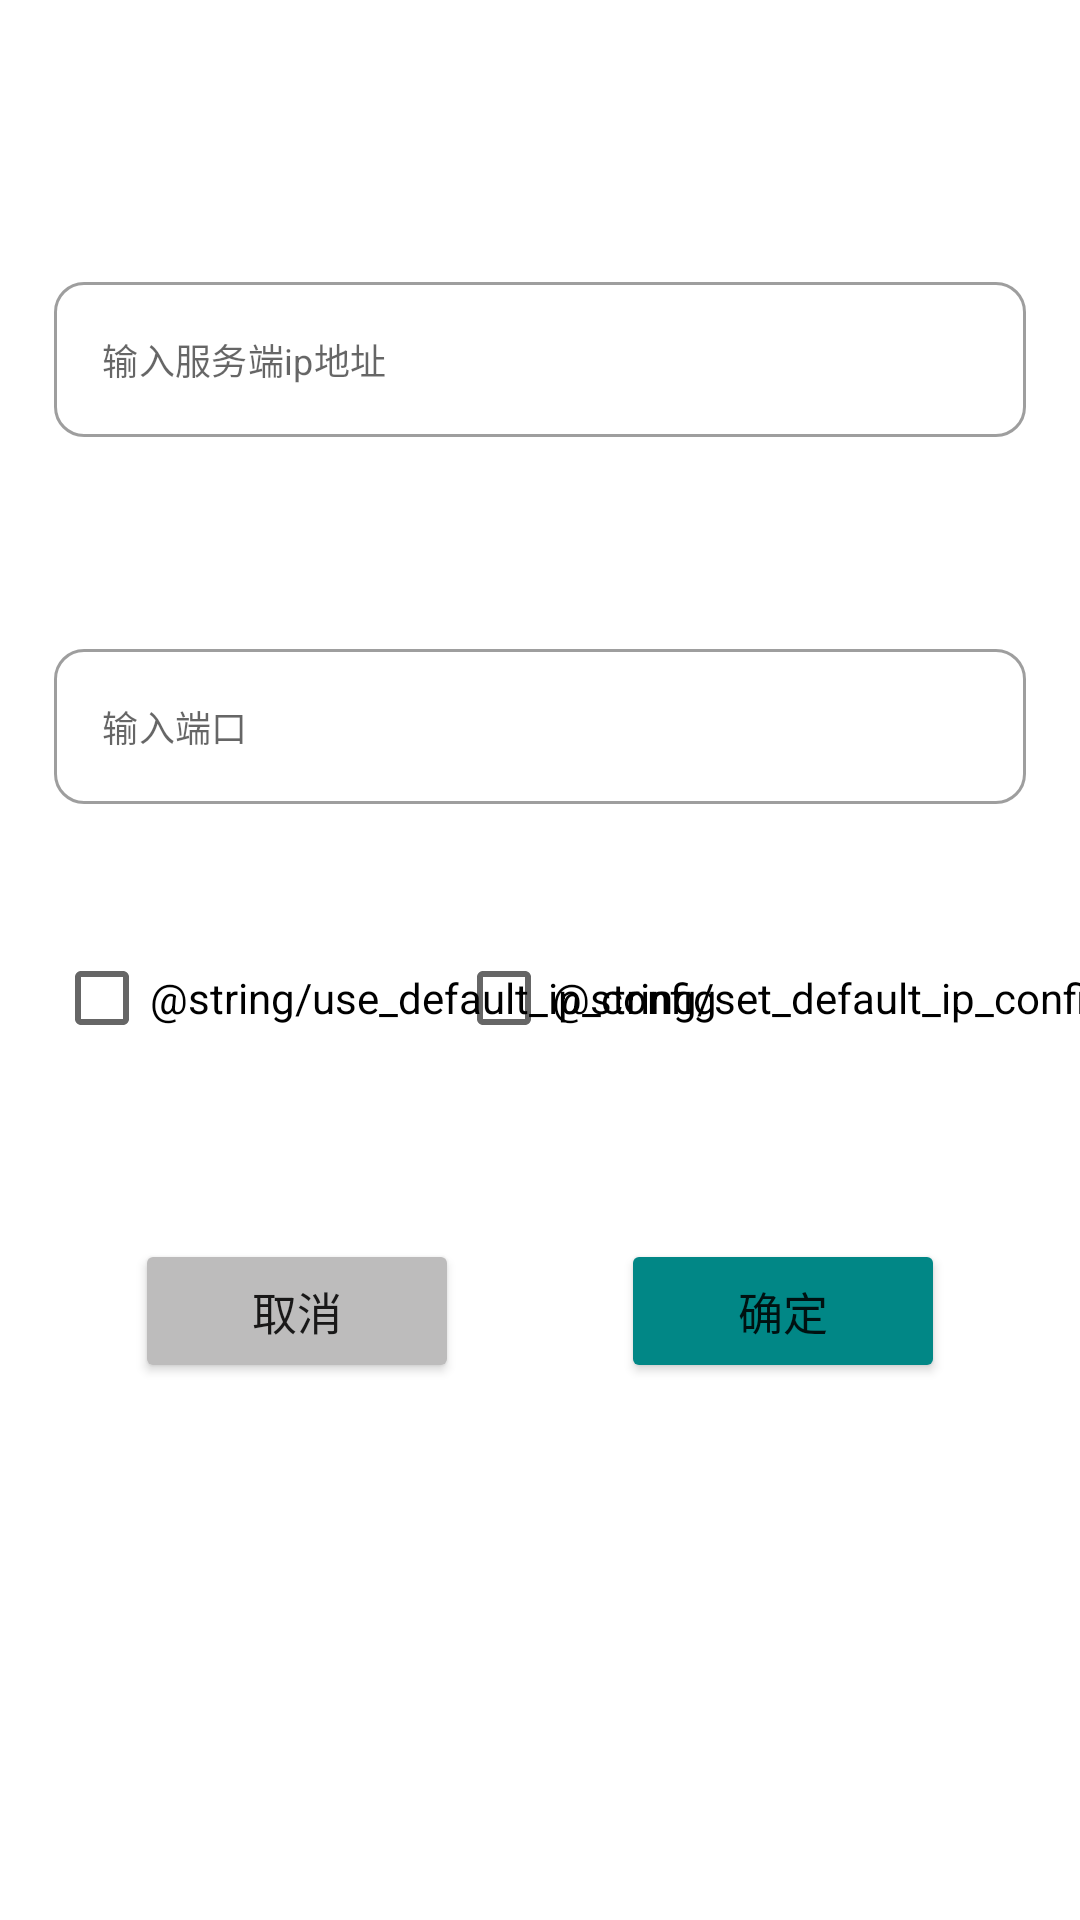

Write the Android layout XML for this screen, with the resource values it uses.
<!-- AndroidManifest.xml: application theme Theme.DCSKeyboardHelper -->
<!-- res/layout/dialog_connection.xml -->
<?xml version="1.0" encoding="utf-8"?>
<layout xmlns:tools="http://schemas.android.com/tools"
    xmlns:android="http://schemas.android.com/apk/res/android"
    xmlns:app="http://schemas.android.com/apk/res-auto">

    <data>

    </data>

    <androidx.constraintlayout.widget.ConstraintLayout
        android:layout_width="match_parent"
        android:layout_height="match_parent">

        <com.google.android.material.textfield.TextInputLayout
            android:id="@+id/ed_server_ip"
            style="@style/TextInputEditRadius"
            android:layout_width="0dp"
            android:layout_height="wrap_content"
            app:hintEnabled="false"
            app:layout_constraintBottom_toBottomOf="parent"
            app:layout_constraintEnd_toEndOf="parent"
            app:layout_constraintStart_toStartOf="parent"
            app:layout_constraintTop_toTopOf="parent"
            app:layout_constraintVertical_bias="0.16"
            app:layout_constraintWidth_percent="0.9">

            <com.google.android.material.textfield.TextInputEditText
                android:layout_width="match_parent"
                android:layout_height="wrap_content"
                android:fontFamily="sans-serif"
                android:hint="@string/input_server_ip"
                android:lineSpacingExtra="5.6sp"
                android:singleLine="true"
                android:textSize="12sp" />
        </com.google.android.material.textfield.TextInputLayout>

        <com.google.android.material.textfield.TextInputLayout
            android:id="@+id/ed_port"
            style="@style/TextInputEditRadius"
            android:layout_width="0dp"
            android:layout_height="wrap_content"
            app:hintEnabled="false"
            app:layout_constraintBottom_toBottomOf="parent"
            app:layout_constraintEnd_toEndOf="@+id/ed_server_ip"
            app:layout_constraintStart_toStartOf="@+id/ed_server_ip"
            app:layout_constraintTop_toBottomOf="@+id/ed_server_ip"
            app:layout_constraintVertical_bias="0.16"
            app:layout_constraintWidth_percent="0.9">

            <com.google.android.material.textfield.TextInputEditText
                android:layout_width="match_parent"
                android:layout_height="wrap_content"
                android:fontFamily="sans-serif"
                android:hint="@string/input_port"
                android:inputType="number"
                android:lineSpacingExtra="5.6sp"
                android:singleLine="true"
                android:textSize="12sp" />
        </com.google.android.material.textfield.TextInputLayout>

        <CheckBox
            android:id="@+id/cb_default_config"
            android:layout_width="wrap_content"
            android:layout_height="wrap_content"
            android:layout_marginTop="16dp"
            android:text="@string/use_default_ip_config"
            app:layout_constraintBottom_toBottomOf="parent"
            app:layout_constraintEnd_toStartOf="@+id/guideline2"
            app:layout_constraintHorizontal_bias="0"
            app:layout_constraintStart_toStartOf="@+id/ed_port"
            app:layout_constraintTop_toBottomOf="@+id/ed_port"
            app:layout_constraintVertical_bias="0.08" />

        <CheckBox
            android:id="@+id/cb_set_config"
            android:layout_width="wrap_content"
            android:layout_height="wrap_content"
            android:text="@string/set_default_ip_config"
            app:layout_constraintEnd_toEndOf="@+id/ed_port"
            app:layout_constraintHorizontal_bias="0.5"
            app:layout_constraintStart_toStartOf="@+id/guideline2"
            app:layout_constraintTop_toTopOf="@+id/cb_default_config" />

        <Button
            android:id="@+id/btn_connect_cancel"
            android:layout_width="0dp"
            android:layout_height="wrap_content"
            android:backgroundTint="@color/grey_light"
            android:text="@string/cancel"
            android:textSize="15sp"
            app:layout_constraintBottom_toBottomOf="parent"
            app:layout_constraintEnd_toStartOf="@+id/guideline2"
            app:layout_constraintStart_toStartOf="@+id/ed_port"
            app:layout_constraintTop_toBottomOf="@+id/cb_default_config"
            app:layout_constraintVertical_bias="0.24"
            app:layout_constraintWidth_percent="0.3" />

        <Button
            android:id="@+id/btn_connect_confirm"
            android:layout_width="0dp"
            android:layout_height="wrap_content"
            android:backgroundTint="@color/teal_700"
            android:text="@string/confirm"
            android:textSize="15sp"
            app:layout_constraintBottom_toBottomOf="parent"
            app:layout_constraintEnd_toEndOf="@+id/ed_port"
            app:layout_constraintStart_toStartOf="@+id/guideline2"
            app:layout_constraintTop_toTopOf="@+id/btn_connect_cancel"
            app:layout_constraintVertical_bias="0"
            app:layout_constraintWidth_percent="0.3" />

        <androidx.constraintlayout.widget.Guideline
            android:id="@+id/guideline2"
            android:layout_width="wrap_content"
            android:layout_height="wrap_content"
            android:orientation="vertical"
            app:layout_constraintGuide_percent="0.5" />

    </androidx.constraintlayout.widget.ConstraintLayout>
</layout>
<!-- resources referenced by this layout -->
<resources>
  <color name="grey_light">#BDBCBC</color>
  <color name="teal_700">#FF018786</color>
  <string name="cancel">取消</string>
  <string name="confirm">确定</string>
  <string name="input_port">输入端口</string>
  <string name="input_server_ip">输入服务端ip地址</string>
  <style name="TextInputEditRadius" parent="Widget.MaterialComponents.TextInputLayout.OutlinedBox">
          <item name="boxCornerRadiusBottomStart">10dp</item>
          <item name="boxCornerRadiusBottomEnd">10dp</item>
          <item name="boxCornerRadiusTopStart">10dp</item>
          <item name="boxCornerRadiusTopEnd">10dp</item>
      </style>
  <style name="Theme.DCSKeyboardHelper" parent="Theme.MaterialComponents.DayNight.NoActionBar">
          
          <item name="colorPrimary">@color/purple_500</item>
          <item name="colorPrimaryVariant">@color/purple_700</item>
          <item name="colorOnPrimary">@color/white</item>
          
          <item name="colorSecondary">@color/teal_200</item>
          <item name="colorSecondaryVariant">@color/teal_700</item>
          <item name="colorOnSecondary">@color/black</item>
          
          <item name="android:statusBarColor">?attr/colorPrimaryVariant</item>
          
      </style>
  <color name="purple_500">#FF6200EE</color>
  <color name="purple_700">#FF3700B3</color>
  <color name="white">#FFFFFFFF</color>
  <color name="teal_200">#FF03DAC5</color>
  <color name="black">#FF000000</color>
</resources>
